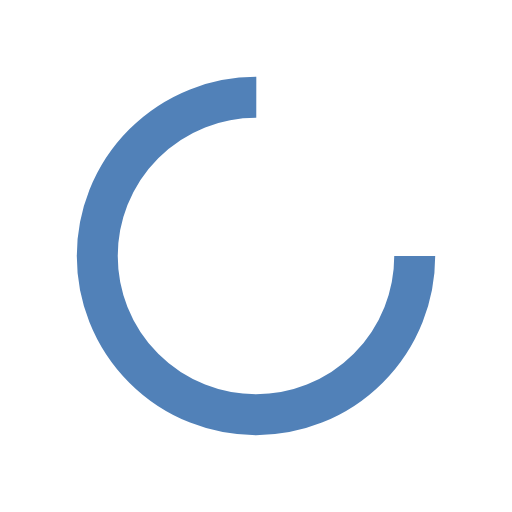
t = 0.00 s
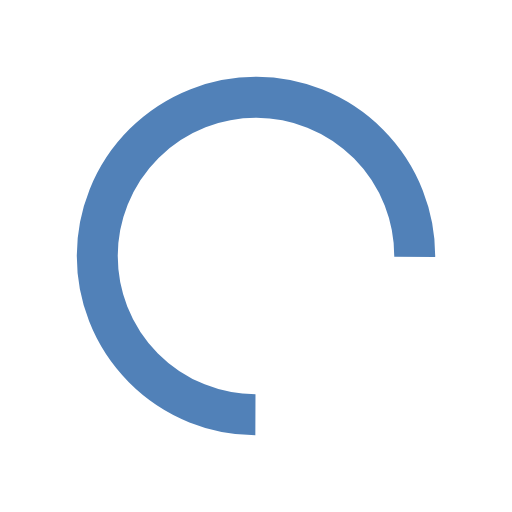
t = 0.13 s
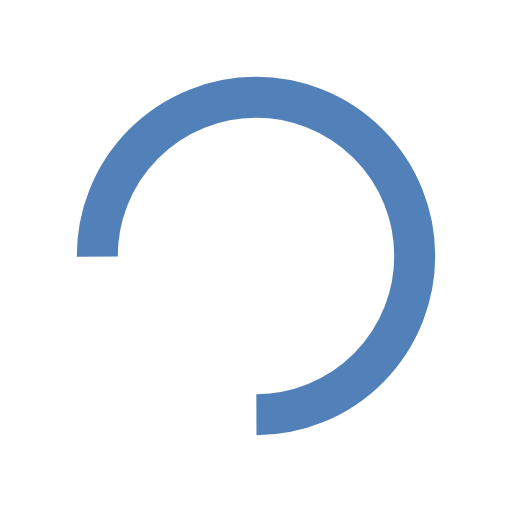
t = 0.27 s
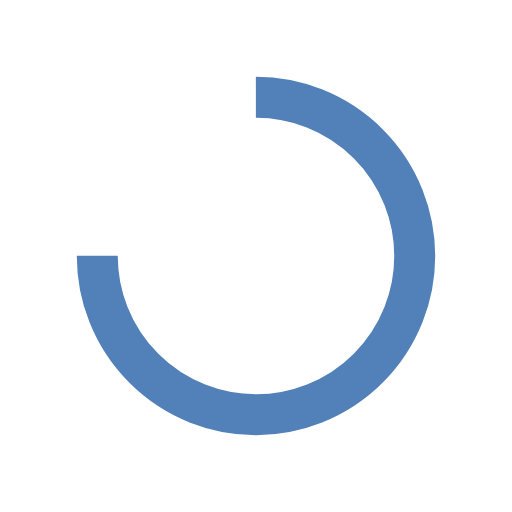
t = 0.40 s

The animated SVG that drew these frames (rendered in a browser with its animation timeline set to each time). Animation: 1 SMIL element (animateTransform=1); one cycle of 0.54 s, repeats indefinitely.

<?xml version="1.0" encoding="utf-8"?>
<svg xmlns="http://www.w3.org/2000/svg" xmlns:xlink="http://www.w3.org/1999/xlink" style="margin: auto; background: none; display: block; shape-rendering: auto;" width="197px" height="197px" viewBox="0 0 100 100" preserveAspectRatio="xMidYMid">
<circle cx="50" cy="50" fill="none" stroke="#5181b8" stroke-width="8" r="31" stroke-dasharray="146.08405839192537 50.69468613064179">
  <animateTransform attributeName="transform" type="rotate" repeatCount="indefinite" dur="0.53475935828877s" values="0 50 50;360 50 50" keyTimes="0;1"></animateTransform>
</circle>
<!-- [ldio] generated by https://loading.io/ --></svg>